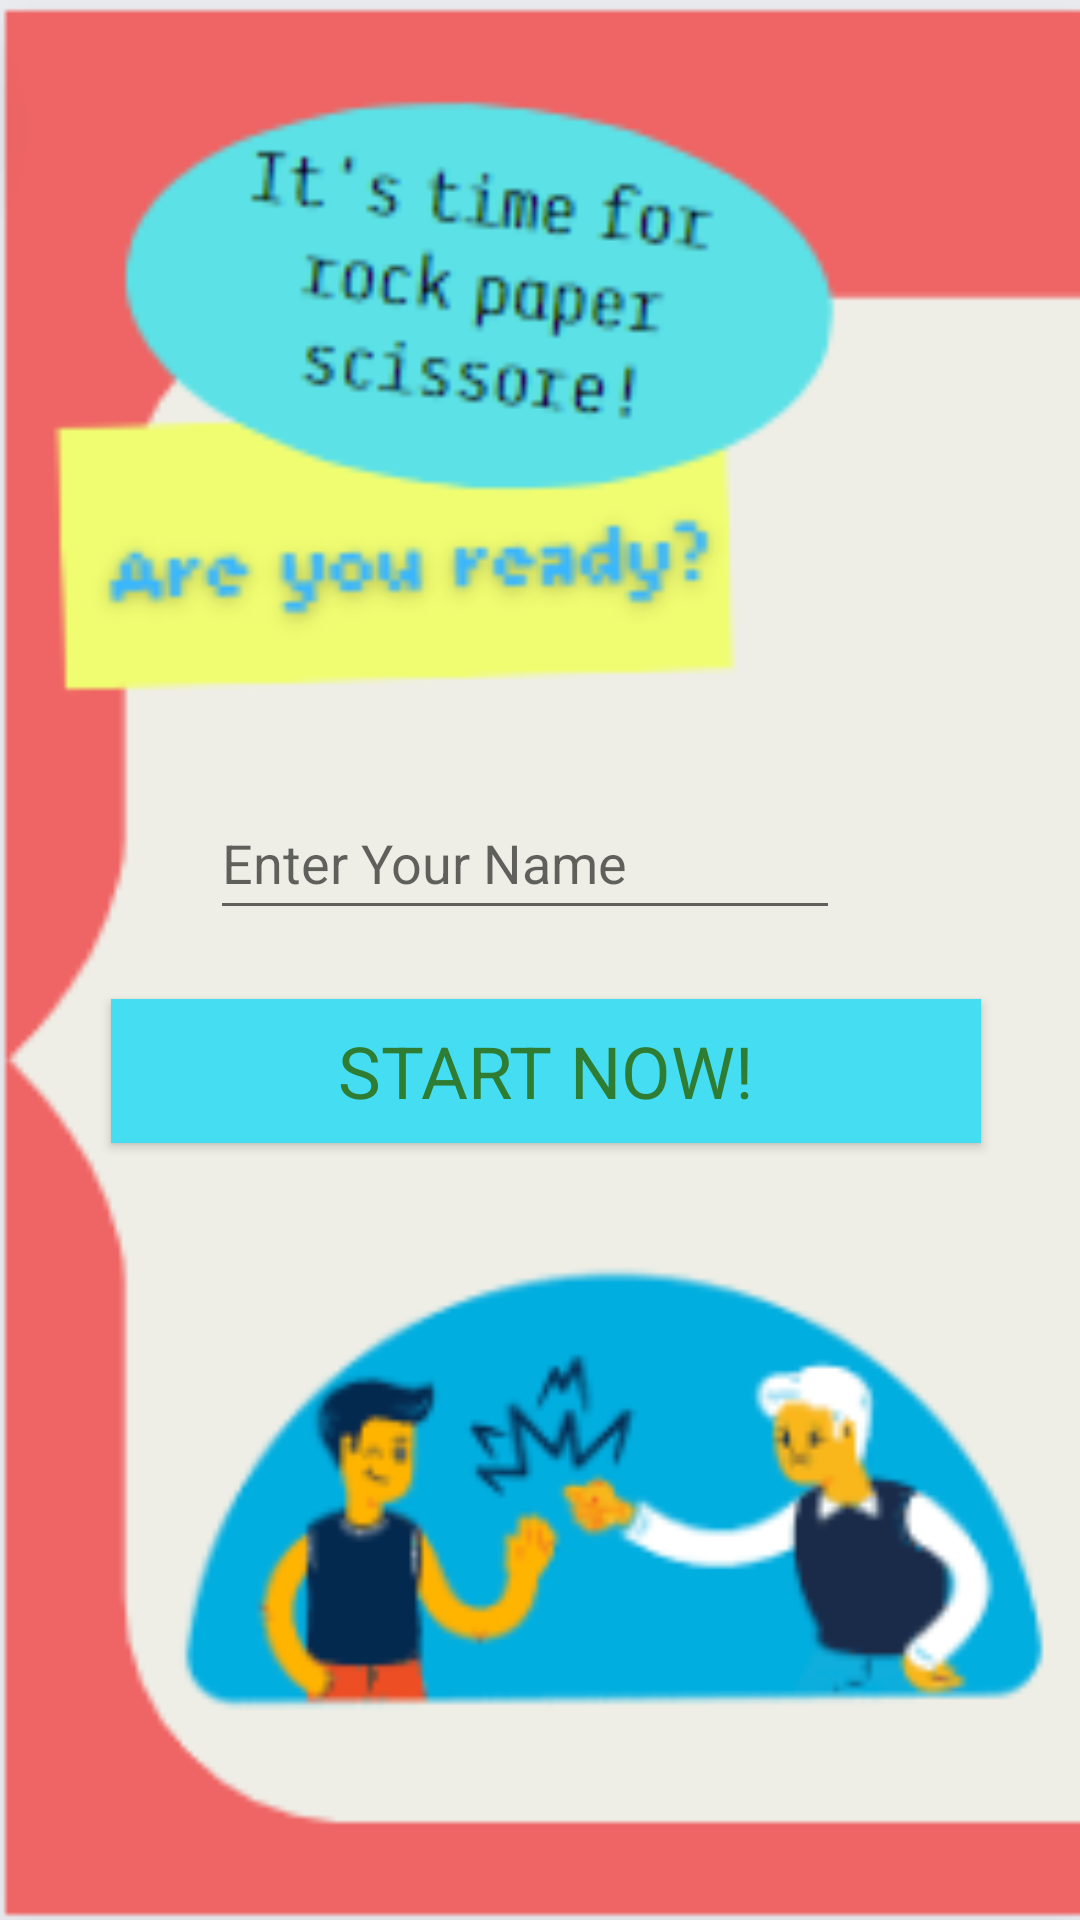

Layout XML and referenced resources for this Android screen:
<!-- AndroidManifest.xml: application theme Theme.SuperSt -->
<!-- res/layout/activity_main.xml -->
<?xml version="1.0" encoding="utf-8"?>
<RelativeLayout xmlns:android="http://schemas.android.com/apk/res/android"
    xmlns:app="http://schemas.android.com/apk/res-auto"
    xmlns:tools="http://schemas.android.com/tools"
    android:layout_width="match_parent"
    android:layout_height="match_parent"
    android:background="@drawable/rock_paper"
    tools:context=".MainActivity">

    <Button
        android:id="@+id/button"
        android:layout_width="290dp"
        android:layout_height="wrap_content"
        android:layout_alignParentEnd="true"
        android:layout_alignParentBottom="true"
        android:layout_marginEnd="33dp"
        android:layout_marginBottom="259dp"
        android:background="#45DDF1"
        android:fontFamily="sans-serif"
        android:text="start now!"
        android:textColor="#2E7D32"
        android:textSize="24sp"
        tools:ignore="MissingConstraints" />


    <EditText
        android:id="@+id/ed1"
        android:layout_width="wrap_content"
        android:layout_height="wrap_content"
        android:drawableStart="@drawable/ic_smile"
        android:drawablePadding="12dp"
        android:layout_alignParentEnd="true"
        android:layout_alignParentBottom="true"
        android:layout_marginEnd="80dp"
        android:layout_marginBottom="330dp"
        android:ems="10"
        android:inputType="textPersonName"
        android:minHeight="48dp"
        android:hint="Enter Your Name" />

</RelativeLayout>
<!-- resources referenced by this layout -->
<resources>
  <!-- drawable rock_paper: png bitmap (drawable-v24, 24715 bytes) -->
  <style name="Theme.SuperSt" parent="Theme.AppCompat.Light.NoActionBar">
          
          <item name="colorPrimary">@color/purple_500</item>
          <item name="colorPrimaryVariant">@color/purple_700</item>
          <item name="colorOnPrimary">@color/white</item>
          
          <item name="colorSecondary">@color/teal_200</item>
          <item name="colorSecondaryVariant">@color/teal_700</item>
          <item name="colorOnSecondary">@color/black</item>
          
          <item name="android:statusBarColor" tools:targetApi="l">?attr/colorPrimaryVariant</item>
          
      </style>
  <!-- not gathered from this repository: default colours our renderer supplied (Android Studio template values) -->
  <color name="purple_500">#FF6200EE</color>
  <color name="purple_700">#FF3700B3</color>
  <color name="teal_200">#FF03DAC5</color>
  <color name="teal_700">#FF018786</color>
  <color name="black">#FF000000</color>
  <color name="white">#FFFFFFFF</color>
</resources>
